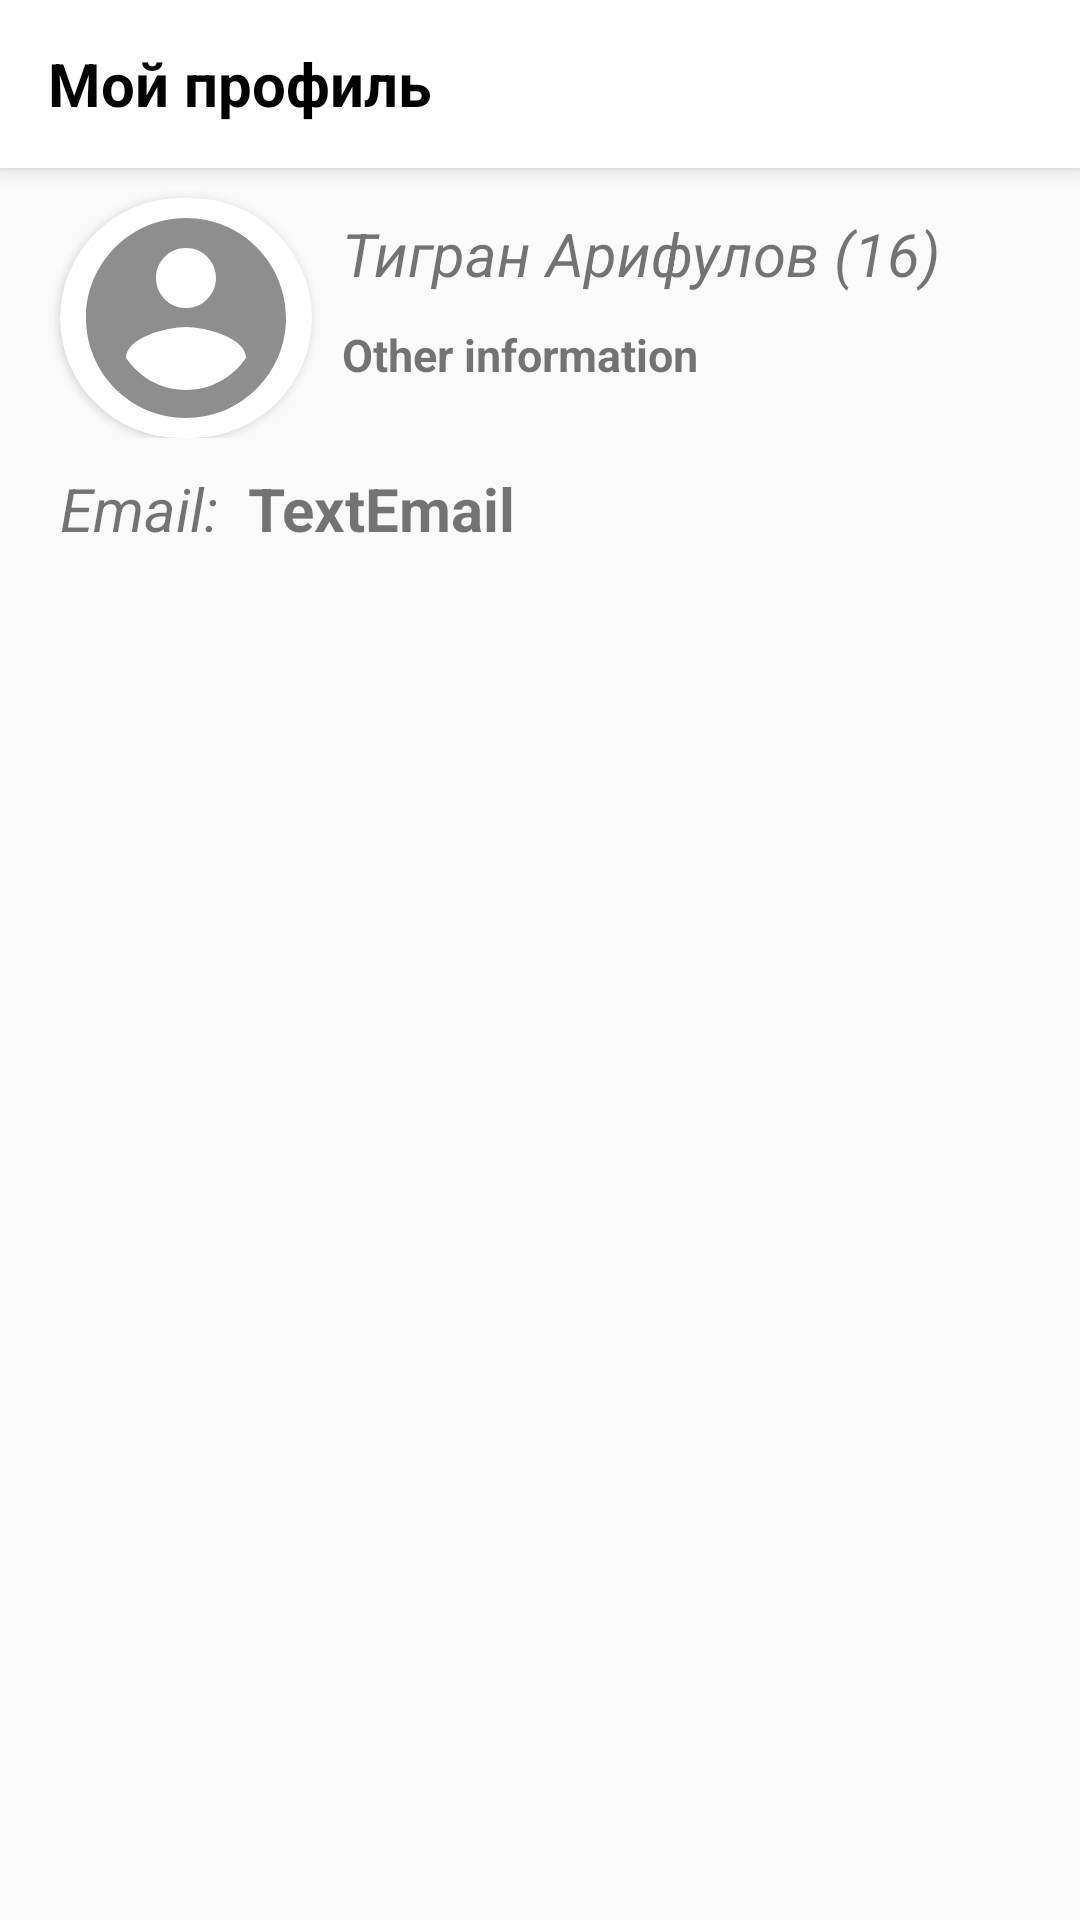

Android layout source for this screen:
<!-- AndroidManifest.xml: application theme AppTheme -->
<!-- res/layout/activity_profile_fragment.xml -->
<?xml version="1.0" encoding="utf-8"?>
<androidx.constraintlayout.widget.ConstraintLayout
        xmlns:android="http://schemas.android.com/apk/res/android"
        xmlns:tools="http://schemas.android.com/tools"
        xmlns:app="http://schemas.android.com/apk/res-auto"
        android:layout_width="match_parent"
        android:layout_height="match_parent"
        tools:context=".presentation.profile.ProfileFragment">


    <androidx.appcompat.widget.Toolbar
            android:id="@+id/toolbarProfile"
            app:layout_constraintTop_toTopOf="parent"
            android:elevation="4dp"
            android:minHeight="?attr/actionBarSize"
            android:background="@color/white"
            android:layout_width="match_parent"
            android:layout_height="wrap_content">


        <androidx.constraintlayout.widget.ConstraintLayout
                android:layout_width="match_parent"
                android:layout_height="wrap_content">
            <TextView
                    app:layout_constraintRight_toRightOf="parent"
                    app:layout_constraintLeft_toLeftOf="parent"
                    app:layout_constraintBottom_toBottomOf="parent"
                    app:layout_constraintTop_toTopOf="parent"
                    android:id="@+id/toolbarProfileText"
                    android:paddingRight="16dp"
                    android:textSize="20sp"
                    android:text="Мой профиль"
                    android:textColor="@color/black"
                    android:textStyle="bold"
                    android:layout_width="0dp"
                    android:layout_height="wrap_content"/>

        </androidx.constraintlayout.widget.ConstraintLayout>

    </androidx.appcompat.widget.Toolbar>

    <androidx.constraintlayout.widget.ConstraintLayout
            android:id="@+id/profileConstrFirst"
            app:layout_constraintTop_toBottomOf="@id/toolbarProfile"
            android:layout_width="match_parent"
            android:layout_height="wrap_content">

        <androidx.cardview.widget.CardView
                android:id="@+id/photoAccountCardView"
                app:layout_constraintTop_toTopOf="parent"
                app:layout_constraintLeft_toLeftOf="parent"
                app:layout_constraintBottom_toBottomOf="parent"
                app:cardCornerRadius="40dp"
                android:layout_marginLeft="20dp"
                android:layout_marginTop="10dp"
                android:layout_width="wrap_content"
                android:layout_height="wrap_content">
            <ImageView
                    android:id="@+id/photoAccountImageView"
                    app:srcCompat="@drawable/ic_account_circle"
                    android:layout_width="84dp"
                    android:layout_height="80dp"/>
        </androidx.cardview.widget.CardView>

        <TextView
                android:id="@+id/profileTextNamesurname"
                app:layout_constraintTop_toTopOf="parent"
                app:layout_constraintLeft_toRightOf="@id/photoAccountCardView"
                android:layout_marginTop="15dp"
                android:layout_marginLeft="10dp"
                android:text="Тигран Арифулов (16)"
                android:textSize="20sp"
                android:textStyle="italic"
                android:layout_width="0dp"
                android:layout_height="wrap_content"/>
        <TextView
                app:layout_constraintTop_toBottomOf="@id/profileTextNamesurname"
                app:layout_constraintLeft_toRightOf="@id/photoAccountCardView"
                android:textSize="15sp"
                android:id="@+id/profileOtherInfomation"
                android:textStyle="bold"
                android:layout_marginTop="10dp"
                android:layout_marginLeft="10dp"
                android:text="Other information"
                android:layout_width="0dp"
                android:layout_height="wrap_content"/>




    </androidx.constraintlayout.widget.ConstraintLayout>

    <androidx.constraintlayout.widget.ConstraintLayout
            app:layout_constraintTop_toBottomOf="@id/profileConstrFirst"
            android:layout_marginTop="10dp"
            android:layout_width="match_parent"
               android:layout_height="wrap_content">


    <TextView
            android:id="@+id/ProfileEmailText"
            app:layout_constraintLeft_toLeftOf="parent"
            app:layout_constraintTop_toTopOf="parent"
            app:layout_constraintBottom_toBottomOf="parent"
            android:layout_marginLeft="20dp"
            android:text="Email:"
            android:textSize="20sp"
            android:textStyle="italic"
            android:layout_width="0dp"
            android:layout_height="wrap_content"/>

     <TextView
             android:id="@+id/ProfileEmailText1"
             app:layout_constraintLeft_toRightOf="@id/ProfileEmailText"
             android:layout_marginLeft="10dp"
             app:layout_constraintTop_toTopOf="parent"
             app:layout_constraintBottom_toBottomOf="parent"
             android:text="TextEmail"
             android:textSize="20sp"
             android:textStyle="bold"
             android:layout_width="0dp"
             android:layout_height="wrap_content"/>

    </androidx.constraintlayout.widget.ConstraintLayout>

</androidx.constraintlayout.widget.ConstraintLayout>
<!-- resources referenced by this layout -->
<resources>
  <color name="black">#000000</color>
  <color name="white">#ffffffff</color>
  <!-- drawable ic_account_circle (drawable) -->
  <vector xmlns:android="http://schemas.android.com/apk/res/android"
          android:width="24dp"
          android:height="24dp"
          android:viewportWidth="24.0"
          android:viewportHeight="24.0">
      <path
              android:fillColor="@color/gray"
              android:pathData="M12,2C6.48,2 2,6.48 2,12s4.48,10 10,10 10,-4.48 10,-10S17.52,2 12,2zM12,5c1.66,0 3,1.34 3,3s-1.34,3 -3,3 -3,-1.34 -3,-3 1.34,-3 3,-3zM12,19.2c-2.5,0 -4.71,-1.28 -6,-3.22 0.03,-1.99 4,-3.08 6,-3.08 1.99,0 5.97,1.09 6,3.08 -1.29,1.94 -3.5,3.22 -6,3.22z"/>
  </vector>
  <style name="AppTheme" parent="Theme.AppCompat.Light.NoActionBar">
          
          <item name="colorPrimary">@color/colorPrimary</item>
          <item name="colorPrimaryDark">@color/colorPrimaryDark</item>
          <item name="colorAccent">@color/colorAccent</item>
      </style>
  <color name="gray">#ff8e8e8e</color>
  <color name="colorPrimary">#4ac3a4</color>
  <color name="colorPrimaryDark">#2F0F81</color>
  <color name="colorAccent">#4ac3a4</color>
</resources>
